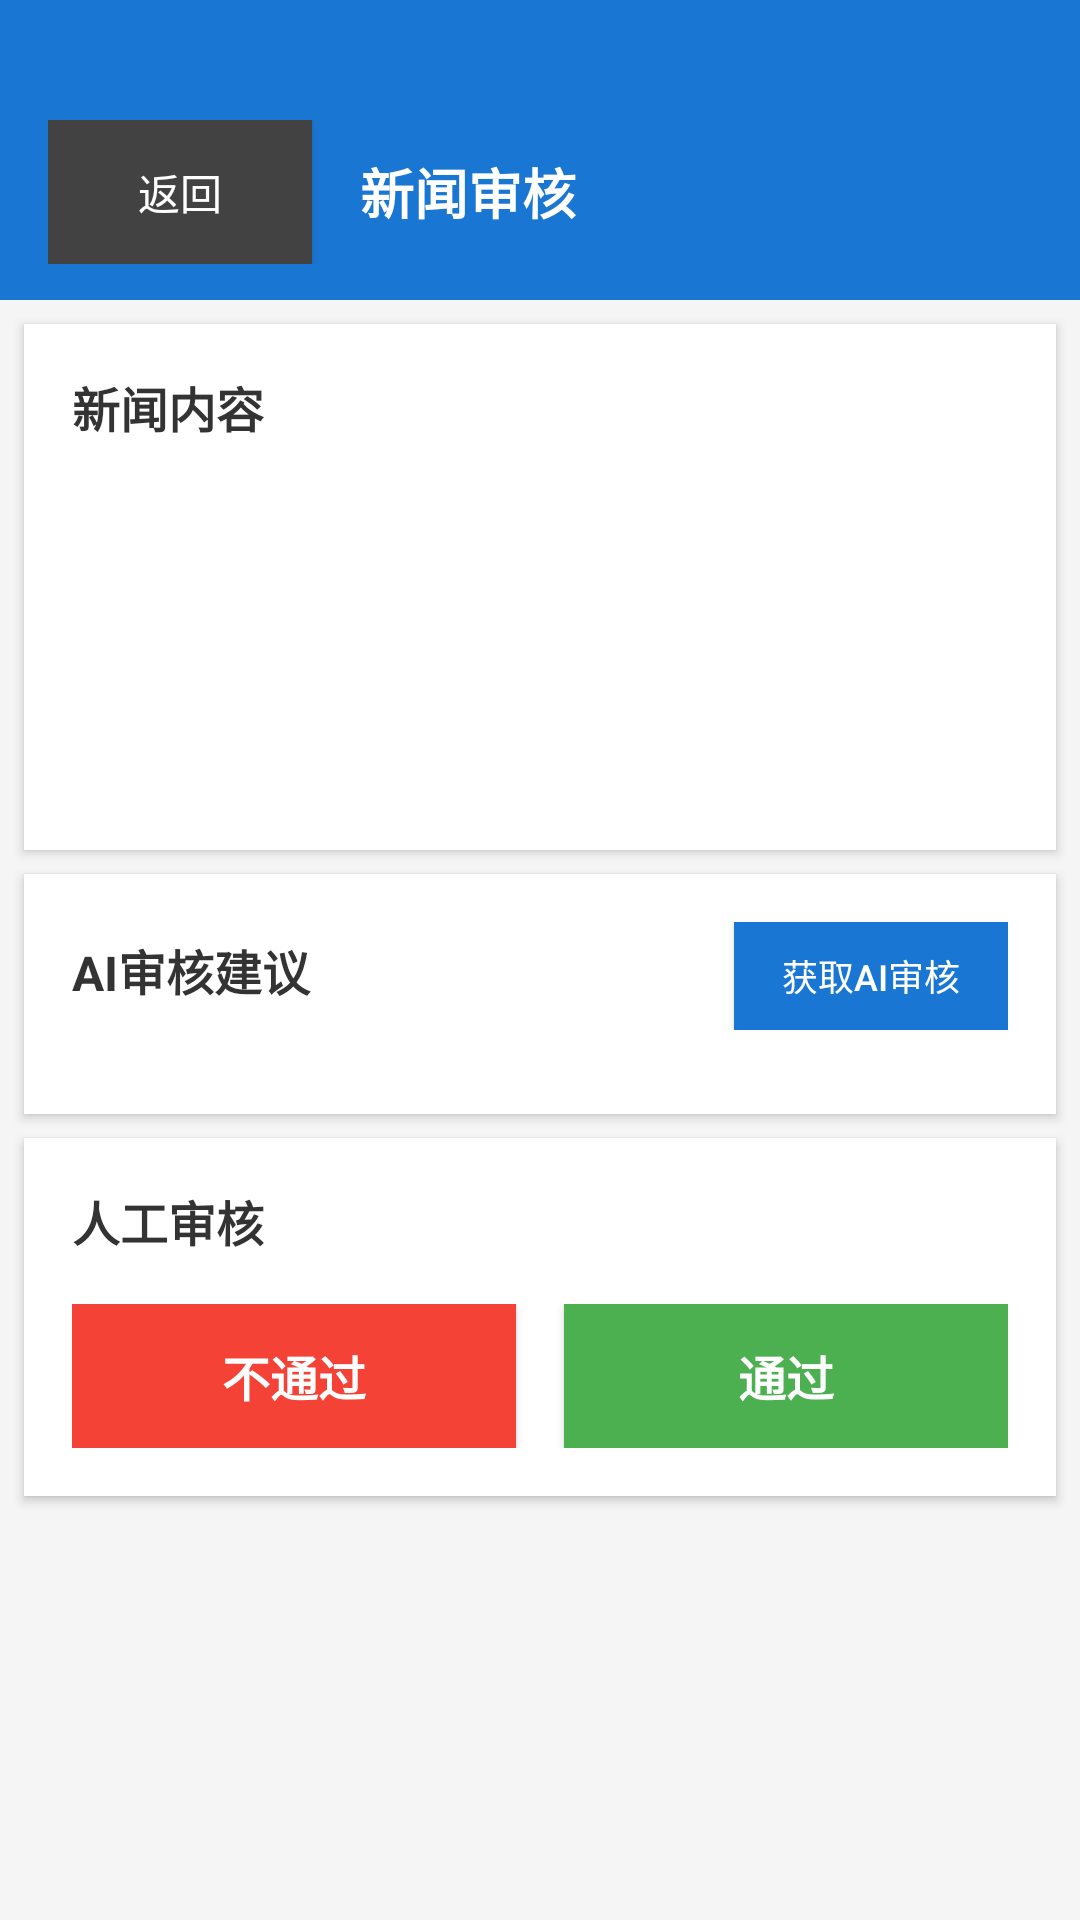

Write the Android layout XML for this screen, with the resource values it uses.
<!-- AndroidManifest.xml: activity theme Theme.MyApplication1 -->
<!-- res/layout/activity_review_detail.xml -->
<?xml version="1.0" encoding="utf-8"?>
<ScrollView xmlns:android="http://schemas.android.com/apk/res/android"
    xmlns:tools="http://schemas.android.com/tools"
    android:layout_width="match_parent"
    android:layout_height="match_parent"
    android:background="#F5F5F5">

    <LinearLayout
        android:layout_width="match_parent"
        android:layout_height="wrap_content"
        android:orientation="vertical">

        
        <LinearLayout
            android:layout_width="match_parent"
            android:layout_height="wrap_content"
            android:orientation="horizontal"
            android:background="@color/button_primary"
            android:gravity="center_vertical"
            android:paddingHorizontal="16dp"
            android:paddingTop="40dp"
            android:paddingBottom="12dp">

            <Button
                android:id="@+id/btn_back"
                android:layout_width="wrap_content"
                android:layout_height="48dp"
                android:minHeight="48dp"
                android:background="@color/button_secondary"
                android:text="@string/btn_back"
                android:textColor="@color/text_on_primary"
                android:textSize="14sp"
                android:paddingHorizontal="16dp" />

            <TextView
                android:layout_width="0dp"
                android:layout_height="wrap_content"
                android:layout_weight="1"
                android:text="新闻审核"
                android:textSize="18sp"
                android:textStyle="bold"
                android:textColor="@color/text_on_primary"
                android:layout_marginStart="16dp" />

        </LinearLayout>

        
        <LinearLayout
            android:layout_width="match_parent"
            android:layout_height="wrap_content"
            android:orientation="vertical"
            android:background="@android:color/white"
            android:padding="16dp"
            android:layout_margin="8dp"
            android:elevation="2dp">

            <TextView
                android:layout_width="match_parent"
                android:layout_height="wrap_content"
                android:text="新闻内容"
                android:textSize="16sp"
                android:textStyle="bold"
                android:textColor="#333333"
                android:layout_marginBottom="12dp" />

            <TextView
                android:id="@+id/tv_news_title"
                android:layout_width="match_parent"
                android:layout_height="wrap_content"
                android:textSize="18sp"
                android:textStyle="bold"
                android:textColor="#000000"
                android:layout_marginBottom="8dp"
                tools:text="示例新闻标题" />

            <LinearLayout
                android:layout_width="match_parent"
                android:layout_height="wrap_content"
                android:orientation="horizontal"
                android:layout_marginBottom="12dp">

                <TextView
                    android:id="@+id/tv_news_author"
                    android:layout_width="0dp"
                    android:layout_height="wrap_content"
                    android:layout_weight="1"
                    android:textSize="12sp"
                    android:textColor="#666666"
                    tools:text="作者：张三" />

                <TextView
                    android:id="@+id/tv_news_time"
                    android:layout_width="wrap_content"
                    android:layout_height="wrap_content"
                    android:textSize="12sp"
                    android:textColor="#666666"
                    tools:text="2024-12-19 10:30" />

            </LinearLayout>

            <TextView
                android:id="@+id/tv_news_tags"
                android:layout_width="match_parent"
                android:layout_height="wrap_content"
                android:textSize="12sp"
                android:textColor="#2196F3"
                android:layout_marginBottom="12dp"
                tools:text="标签：科技, 新闻" />

            <TextView
                android:id="@+id/tv_news_content"
                android:layout_width="match_parent"
                android:layout_height="wrap_content"
                android:textSize="14sp"
                android:textColor="#333333"
                android:lineSpacingExtra="4dp"
                tools:text="这里是新闻的详细内容..." />

        </LinearLayout>

        
        <LinearLayout
            android:layout_width="match_parent"
            android:layout_height="wrap_content"
            android:orientation="vertical"
            android:background="@android:color/white"
            android:padding="16dp"
            android:layout_marginHorizontal="8dp"
            android:layout_marginBottom="8dp"
            android:elevation="2dp">

            <LinearLayout
                android:layout_width="match_parent"
                android:layout_height="wrap_content"
                android:orientation="horizontal"
                android:layout_marginBottom="12dp">

                <TextView
                    android:layout_width="0dp"
                    android:layout_height="wrap_content"
                    android:layout_weight="1"
                    android:text="AI审核建议"
                    android:textSize="16sp"
                    android:textStyle="bold"
                    android:textColor="#333333" />

                <Button
                    android:id="@+id/btn_ai_review"
                    android:layout_width="wrap_content"
                    android:layout_height="36dp"
                    android:text="获取AI审核"
                    android:textSize="12sp"
                    android:background="@color/button_primary"
                    android:textColor="@color/text_on_primary"
                    android:paddingHorizontal="16dp" />

            </LinearLayout>

            
            <LinearLayout
                android:id="@+id/layout_ai_loading"
                android:layout_width="match_parent"
                android:layout_height="wrap_content"
                android:orientation="horizontal"
                android:gravity="center"
                android:padding="24dp"
                android:visibility="gone">

                <ProgressBar
                    android:layout_width="24dp"
                    android:layout_height="24dp"
                    android:layout_marginEnd="12dp" />

                <TextView
                    android:layout_width="wrap_content"
                    android:layout_height="wrap_content"
                    android:text="AI正在分析新闻内容..."
                    android:textSize="14sp"
                    android:textColor="#666666" />

            </LinearLayout>

            
            <LinearLayout
                android:id="@+id/layout_ai_content"
                android:layout_width="match_parent"
                android:layout_height="wrap_content"
                android:orientation="vertical"
                android:visibility="gone">

                <TextView
                    android:id="@+id/tv_ai_decision"
                    android:layout_width="match_parent"
                    android:layout_height="wrap_content"
                    android:textSize="16sp"
                    android:textStyle="bold"
                    android:layout_marginBottom="8dp"
                    tools:text="✔️通过：分析理由：内容客观真实，符合发布标准" />

                <TextView
                    android:id="@+id/tv_ai_suggestion"
                    android:layout_width="match_parent"
                    android:layout_height="wrap_content"
                    android:textSize="14sp"
                    android:textColor="#666666"
                    android:lineSpacingExtra="2dp"
                    tools:text="详细分析：新闻内容基于可靠来源，表述客观中立，无煽动性或误导性信息。建议通过审核。" />

            </LinearLayout>

            
            <TextView
                android:id="@+id/tv_ai_error"
                android:layout_width="match_parent"
                android:layout_height="wrap_content"
                android:textSize="14sp"
                android:textColor="#F44336"
                android:text="AI审核失败，请检查网络连接后重试"
                android:padding="16dp"
                android:background="#FFF5F5"
                android:visibility="gone" />

        </LinearLayout>

        
        <LinearLayout
            android:layout_width="match_parent"
            android:layout_height="wrap_content"
            android:orientation="vertical"
            android:background="@android:color/white"
            android:padding="16dp"
            android:layout_marginHorizontal="8dp"
            android:layout_marginBottom="8dp"
            android:elevation="2dp">

            <TextView
                android:layout_width="match_parent"
                android:layout_height="wrap_content"
                android:text="人工审核"
                android:textSize="16sp"
                android:textStyle="bold"
                android:textColor="#333333"
                android:layout_marginBottom="16dp" />

            
            <LinearLayout
                android:layout_width="match_parent"
                android:layout_height="wrap_content"
                android:orientation="horizontal"
                android:gravity="center">

                <Button
                    android:id="@+id/btn_reject"
                    android:layout_width="0dp"
                    android:layout_height="48dp"
                    android:layout_weight="1"
                    android:text="不通过"
                    android:textSize="16sp"
                    android:textStyle="bold"
                    android:background="#F44336"
                    android:textColor="@android:color/white"
                    android:layout_marginEnd="8dp" />

                <Button
                    android:id="@+id/btn_approve"
                    android:layout_width="0dp"
                    android:layout_height="48dp"
                    android:layout_weight="1"
                    android:text="通过"
                    android:textSize="16sp"
                    android:textStyle="bold"
                    android:background="#4CAF50"
                    android:textColor="@android:color/white"
                    android:layout_marginStart="8dp" />

            </LinearLayout>

        </LinearLayout>

        
        <View
            android:layout_width="match_parent"
            android:layout_height="24dp" />

    </LinearLayout>

</ScrollView>
<!-- resources referenced by this layout -->
<resources>
  <color name="button_primary">#1976D2</color>
  <color name="button_secondary">#424242</color>
  <color name="text_on_primary">#FFFFFF</color>
  <string name="btn_back">返回</string>
  <style name="Theme.MyApplication1" parent="Base.Theme.MyApplication1" />
  <style name="Base.Theme.MyApplication1" parent="Theme.Material3.DayNight.NoActionBar">
          
          <item name="colorPrimary">#2196F3</item>
          <item name="colorPrimaryDark">#1976D2</item>
          <item name="colorAccent">#FF9800</item>
      </style>
</resources>
